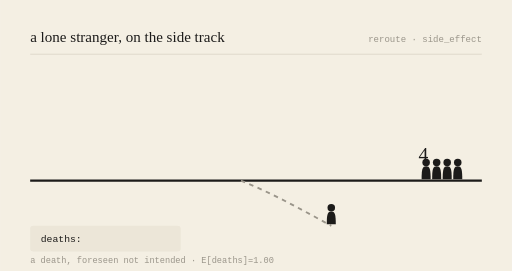
t = 0.00 s
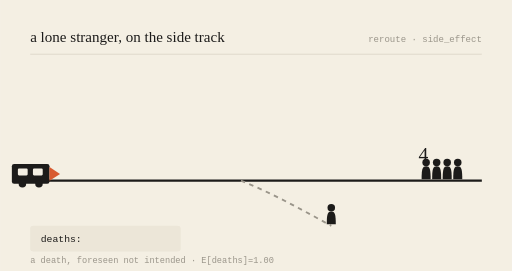
t = 0.78 s
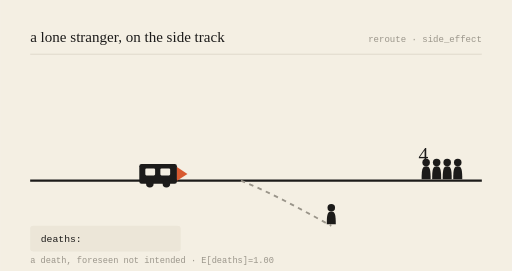
t = 2.16 s
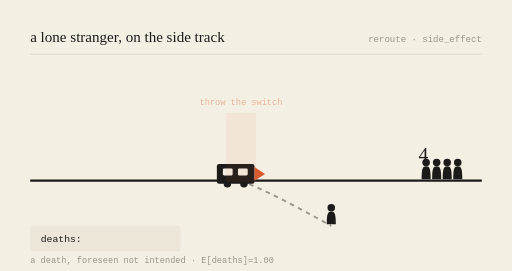
t = 3.00 s
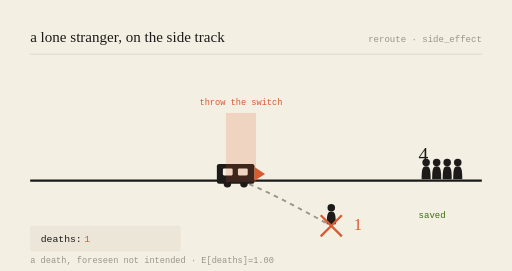
t = 3.99 s
t = 5.00 s: frame unchanged from t = 3.99 s, image omitted

The animated SVG that drew these frames (rendered in a browser with its animation timeline set to each time). Animation: 6 SMIL elements (animate=5,animateTransform=1); one cycle of 6.00 s, repeats indefinitely.

<svg viewBox="0 0 680 360" xmlns="http://www.w3.org/2000/svg" role="img" aria-labelledby="t-gen-20260809">
<title id="t-gen-20260809">a lone stranger, on the side track — animated</title>
<rect width="680" height="360" fill="#F4EFE3"/>
<text x="40" y="56" font-family="var(--font-serif), Georgia, serif" font-size="20" fill="#1c1b1a">a lone stranger, on the side track</text>
<text x="640" y="56" text-anchor="end" font-family="monospace" font-size="12" fill="#9a958a">reroute · side_effect</text>
<line x1="40" y1="72" x2="640" y2="72" stroke="#d8d2c4" stroke-width="1"/>

<line x1="40" y1="240" x2="640" y2="240" stroke="#1c1b1a" stroke-width="3"/>
<path d="M320,240 C 360,256 400,278 440,300" stroke="#9a958a" stroke-width="2.5" fill="none" stroke-dasharray="6 6"/>

<g transform="translate(566,240) scale(1)" fill="#1c1b1a"><circle cx="0" cy="-24" r="5"/><path d="M0,-19 C-5,-19 -6,-15 -6,-2 L6,-2 C6,-15 5,-19 0,-19 Z"/></g><g transform="translate(580,240) scale(1)" fill="#1c1b1a"><circle cx="0" cy="-24" r="5"/><path d="M0,-19 C-5,-19 -6,-15 -6,-2 L6,-2 C6,-15 5,-19 0,-19 Z"/></g><g transform="translate(594,240) scale(1)" fill="#1c1b1a"><circle cx="0" cy="-24" r="5"/><path d="M0,-19 C-5,-19 -6,-15 -6,-2 L6,-2 C6,-15 5,-19 0,-19 Z"/></g><g transform="translate(608,240) scale(1)" fill="#1c1b1a"><circle cx="0" cy="-24" r="5"/><path d="M0,-19 C-5,-19 -6,-15 -6,-2 L6,-2 C6,-15 5,-19 0,-19 Z"/></g>
<text x="556" y="214" font-family="var(--font-serif), Georgia, serif" font-size="26" fill="#1c1b1a">4</text>
<g opacity="0"><text x="556" y="290" font-family="monospace" font-size="12" fill="#3B6D11">saved</text><animate attributeName="opacity" values="0;0;1;1;0" keyTimes="0;0.52;0.57;0.92;1" dur="6s" repeatCount="indefinite"/></g>

<g transform="translate(440,300) scale(1)" fill="#1c1b1a"><circle cx="0" cy="-24" r="5"/><path d="M0,-19 C-5,-19 -6,-15 -6,-2 L6,-2 C6,-15 5,-19 0,-19 Z"/></g>
<g opacity="0"><line x1="426" y1="286" x2="454" y2="314" stroke="#D85A30" stroke-width="3"/><line x1="454" y1="286" x2="426" y2="314" stroke="#D85A30" stroke-width="3"/><animate attributeName="opacity" values="0;0;1;1;0" keyTimes="0;0.5;0.55;0.95;1" dur="6s" repeatCount="indefinite"/></g>
<text x="470" y="306" font-family="var(--font-serif), Georgia, serif" font-size="22" fill="#D85A30" opacity="0">1<animate attributeName="opacity" values="0;0;1;1;0" keyTimes="0;0.52;0.57;0.95;1" dur="6s" repeatCount="indefinite"/></text>

<g><animateTransform attributeName="transform" type="translate" values="-150,0;218,0;218,0;218,0;-150,0" keyTimes="0;0.5;0.55;0.9;1" dur="6s" repeatCount="indefinite"/>
<rect x="70" y="218" width="50" height="26" rx="3" fill="#1c1b1a"/>
<rect x="78" y="224" width="13" height="9" rx="1.5" fill="#F4EFE3"/>
<rect x="98" y="224" width="13" height="9" rx="1.5" fill="#F4EFE3"/>
<circle cx="84" cy="244" r="5" fill="#1c1b1a"/><circle cx="106" cy="244" r="5" fill="#1c1b1a"/>
<path d="M120,222 L134,231 L120,240 Z" fill="#D85A30"/></g>

<g opacity="0"><rect x="300" y="150" width="40" height="92" fill="#D85A30" opacity="0.18"/><text x="320" y="140" text-anchor="middle" font-family="monospace" font-size="11.5" fill="#D85A30">throw the switch</text><animate attributeName="opacity" values="0;0;1;1;0" keyTimes="0;0.48;0.53;0.9;1" dur="6s" repeatCount="indefinite"/></g>

<rect x="40" y="300" width="200" height="34" rx="4" fill="#ece6d8"/>
<text x="54" y="322" font-family="monospace" font-size="13" fill="#1c1b1a">deaths: </text>
<text x="112" y="322" font-family="monospace" font-size="13" fill="#D85A30" opacity="0">1<animate attributeName="opacity" values="0;0;1;1;0" keyTimes="0;0.52;0.57;0.95;1" dur="6s" repeatCount="indefinite"/></text>
<text x="40" y="350" font-family="monospace" font-size="11.5" fill="#9a958a">a death, foreseen not intended · E[deaths]=1.00</text>
</svg>
